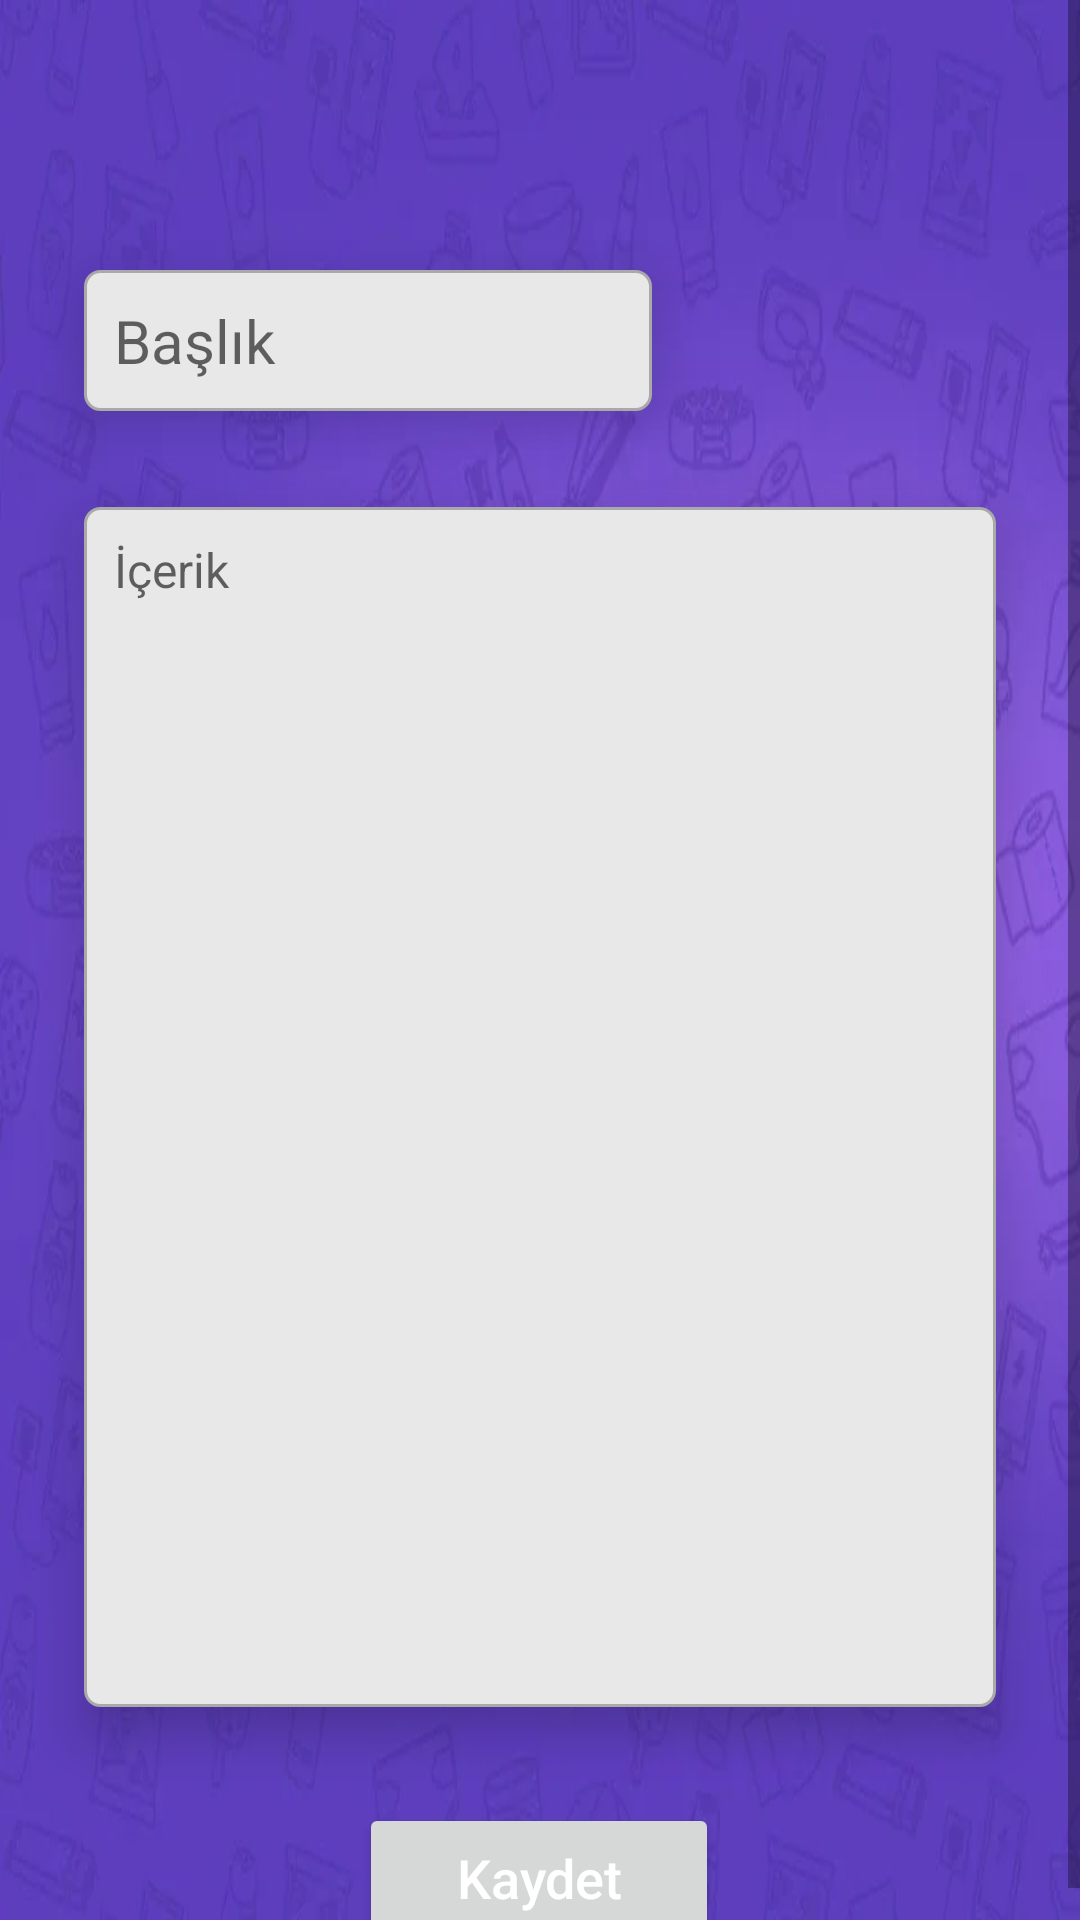

Layout XML and referenced resources for this Android screen:
<!-- AndroidManifest.xml: application theme Theme.NoteApp -->
<!-- res/layout/fragment_insert_note.xml -->
<?xml version="1.0" encoding="utf-8"?>
<ScrollView
    xmlns:android="http://schemas.android.com/apk/res/android"
    xmlns:app="http://schemas.android.com/apk/res-auto"
    xmlns:tools="http://schemas.android.com/tools"
    android:layout_width="match_parent"
    android:id="@+id/scrollView"
    android:background="@drawable/background"
    android:layout_height="match_parent">

    <androidx.constraintlayout.widget.ConstraintLayout
        android:id="@+id/insertLayout"
        android:layout_width="match_parent"
        android:layout_height="match_parent"
        tools:context=".view.insert.InsertNoteFragment">

        <EditText
            android:id="@+id/insertTitle_et"
            android:layout_width="wrap_content"
            android:layout_height="wrap_content"
            android:layout_marginStart="@dimen/margin_standart"
            android:layout_marginTop="90dp"
            android:padding="@dimen/padding_standart"
            android:textSize="@dimen/title_text_size"
            android:elevation="10dp"
            android:background="@drawable/note_border"
            android:ems="8"
            android:hint="@string/title_text"
            android:inputType="textPersonName"
            app:layout_constraintStart_toStartOf="parent"
            app:layout_constraintTop_toTopOf="parent" />

        <EditText
            android:id="@+id/insertContext_et"
            android:layout_width="match_parent"
            android:layout_height="400dp"
            android:layout_marginStart="@dimen/margin_standart"
            android:layout_marginTop="@dimen/content_edit_margin_top"
            android:layout_marginEnd="@dimen/margin_standart"
            android:padding="@dimen/padding_standart"
            android:textSize="@dimen/middle_text_size"
            android:background="@drawable/note_border"
            android:elevation="10dp"
            android:ems="10"
            android:gravity="left"
            android:hint="@string/content_text"
            android:inputType="text|textMultiLine"
            app:layout_constraintEnd_toEndOf="parent"
            app:layout_constraintHorizontal_bias="0.0"
            app:layout_constraintStart_toStartOf="parent"
            app:layout_constraintTop_toBottomOf="@+id/insertTitle_et" />

        <Button
            android:id="@+id/insert_btn"
            style="@style/myButton"
            android:layout_width="120dp"
            android:layout_height="50dp"
            android:layout_marginTop="@dimen/content_edit_margin_top"
            android:text="@string/save_note"
            app:layout_constraintEnd_toEndOf="parent"
            app:layout_constraintHorizontal_bias="0.498"
            app:layout_constraintStart_toStartOf="parent"
            app:layout_constraintTop_toBottomOf="@+id/insertContext_et" />


    </androidx.constraintlayout.widget.ConstraintLayout>
</ScrollView>
<!-- resources referenced by this layout -->
<resources>
  <dimen name="content_edit_margin_top">32dp</dimen>
  
      layout_marginTop
  <dimen name="margin_standart">28dp</dimen>
  <dimen name="middle_text_size">16sp</dimen>
  <dimen name="padding_standart">10dp</dimen>
  <dimen name="title_text_size">20sp</dimen>
  <!-- drawable background: webp bitmap (drawable, 24214 bytes) -->
  <!-- drawable note_border (drawable) -->
  <?xml version="1.0" encoding="utf-8"?>
  <shape xmlns:android="http://schemas.android.com/apk/res/android">
  
      //Kenarın Çizgileri
      <stroke
          android:width="1dp"
          android:color="@color/darkgray"/>
  
      //Arkaplan
      <solid
          android:color="#e8e8e8"/>
  
      //Kenar Oval
      <corners
          android:radius="5dp"/>
  
  </shape>
  <string name="content_text">İçerik</string>
  <string name="save_note">Kaydet</string>
  <string name="title_text">Başlık</string>
  <style name="myButton">
          <item name="backgroundTint">@color/primary</item>
          <item name="android:textSize">18sp</item>
          <item name="android:textColor">@color/white</item>
          <item name="cornerRadius">5dp</item>
          <item name="android:textAllCaps">false</item>
      </style>
  <style name="Theme.NoteApp" parent="Theme.AppCompat.Light.DarkActionBar">
          
          <item name="colorPrimary">@color/primary</item>
          <item name="colorPrimaryVariant">@color/primary_dark</item>
          <item name="colorOnPrimary">@color/white</item>
          
          <item name="colorSecondary">@color/secondary</item>
          <item name="colorSecondaryVariant">@color/secondary_light</item>
          <item name="colorOnSecondary">@color/white</item>
          
          <item name="android:statusBarColor" tools:targetApi="l">?attr/colorPrimaryVariant</item>
          
          <item name="titleTextColor">@color/white</item>
  
      </style>
  <color name="darkgray">#A9A9A9</color>
  <color name="primary">#5e35b1</color>
  <color name="white">#FFFFFFFF</color>
  <color name="primary_dark">#280680</color>
  <color name="secondary">#5e35b1</color>
  <color name="secondary_light">#ffff6b</color>
</resources>
